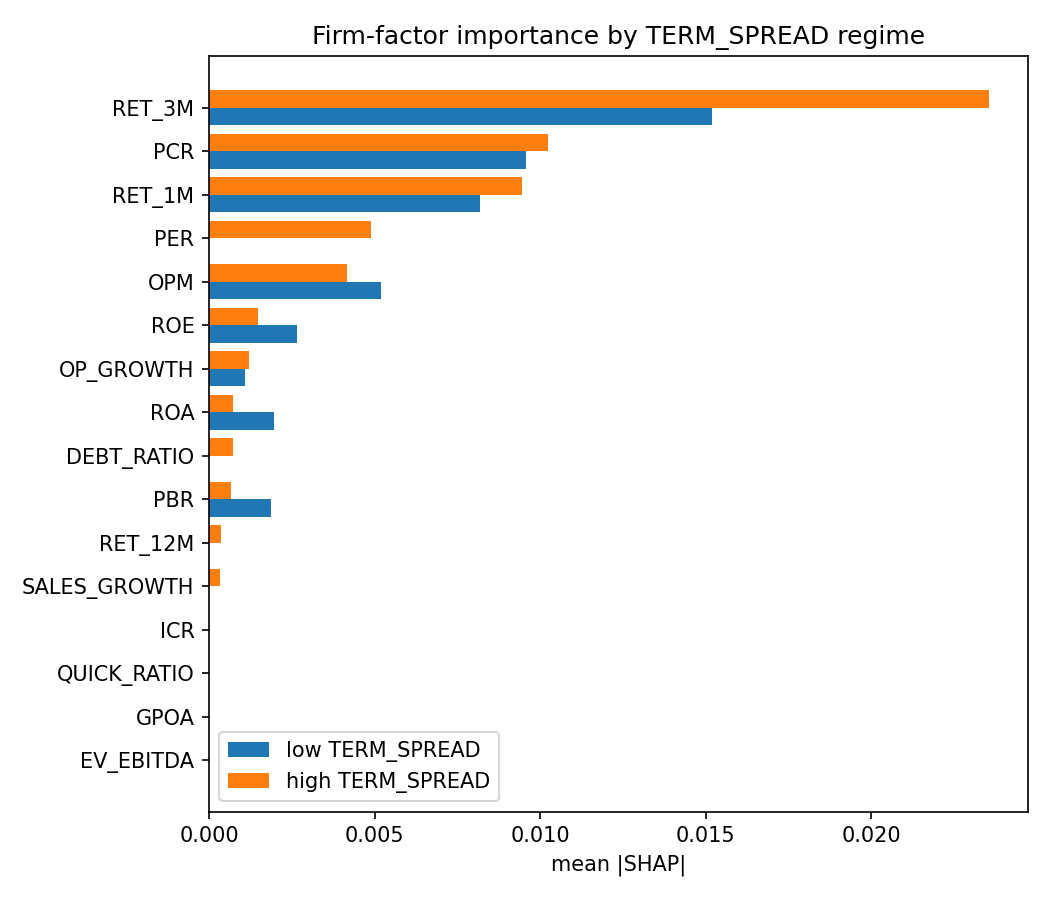

Values plotted in this chart, from the file beside it:
, imp_high, imp_low, rank_high, rank_low, dir_high, dir_low, sign_flip
RET_3M, 0.02354, 0.01519, 1, 1, -0.8396, -0.6152, False
PCR, 0.01024, 0.009578, 2, 2, 0.8167, 0.6239, False
RET_1M, 0.009451, 0.008183, 3, 3, -0.7586, -0.6074, False
PER, 0.00488, 0.0, 4, 12, 0.5732, , True
OPM, 0.004165, 0.00518, 5, 4, -0.7906, -0.5919, False
ROE, 0.001465, 0.002661, 6, 5, -0.0363, -0.5717, False
OP_GROWTH, 0.001196, 0.001089, 7, 8, 0.783, 0.5896, False
ROA, 0.0007355, 0.001969, 8, 6, -0.3706, -0.5394, False
DEBT_RATIO, 0.0007169, 0.0, 9, 12, 0.6607, , True
PBR, 0.0006627, 0.001858, 10, 7, 0.4032, 0.5885, False
RET_12M, 0.0003569, 0.0, 11, 12, -0.6778, , True
SALES_GROWTH, 0.0003456, 0.0, 12, 12, 0.7191, , True
EV_EBITDA, 0.0, 0.0, 14, 12, , , True
GPOA, 0.0, 0.0, 14, 12, , , True
QUICK_RATIO, 0.0, 0.0, 14, 12, , , True
ICR, 0.0, 0.0, 14, 12, , , True
